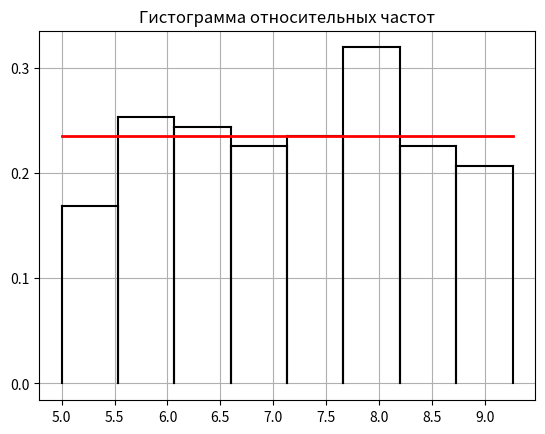
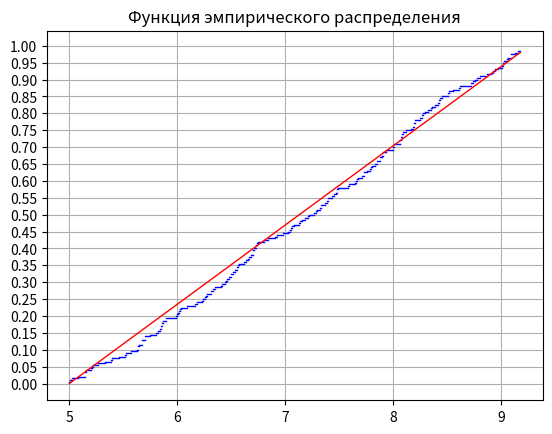

These charts were generated, in order, by the following Python code:
from math import factorial
from math import pow
from math import exp
from math import sqrt
import numpy as np
from numpy import random
import matplotlib.pyplot as plt
from matplotlib import ticker

a = 5.00
b = 9.26
m = 1+int(np.log2(200))
step = (b-a)/m
print("a =", a, "b =", b)
print("Число интервалов:", m)

#-------------------Выборка-------------------
x = [8.50307, 7.71405, 7.39643, 5.14222, 5.63608, 6.84090, 8.50797, 7.75591, 6.63549, 6.24059,
     8.29458, 5.62943, 6.53605, 6.55171, 6.66666, 5.26738, 8.00951, 7.28739, 8.92448, 6.34473,
     5.57197, 5.87143, 7.21937, 7.12808, 6.01911, 7.83236, 6.57207, 7.99324, 7.18222, 8.06711,
     5.00341, 5.33039, 7.08403, 7.13731, 8.41949, 8.43496, 7.05462, 8.19884, 8.06003, 5.81891,
     6.73641, 8.76011, 7.84814, 6.74405, 8.51654, 6.69972, 7.38635, 6.92415, 9.17032, 8.07683,
     7.78873, 7.67001, 6.48236, 7.43508, 7.47621, 5.21539, 5.19713, 8.00389, 8.55377, 6.44430,
     5.51093, 8.24295, 5.64385, 5.69757, 7.48372, 8.60417, 5.85895, 6.41499, 6.68209, 6.25302,
     5.74463, 5.52506, 7.72916, 7.57673, 6.16312, 7.36499, 7.88120, 5.45601, 7.84846, 8.00124,
     8.19091, 7.44873, 5.84747, 5.39377, 6.18000, 8.32483, 5.66835, 6.90752, 8.07441, 6.00477,
     7.26774, 8.18122, 7.93443, 8.27905, 6.69787, 8.38346, 7.64636, 7.90800, 8.45282, 6.40790,
     7.72948, 8.35123, 5.63353, 9.08879, 9.17590, 7.32771, 5.85679, 9.17257, 8.09192, 6.26705,
     8.71947, 5.08084, 5.69963, 8.11535, 9.02091, 6.70530, 7.32367, 7.79458, 7.06488, 8.87127,
     7.48168, 8.26595, 6.49747, 9.00511, 5.15066, 9.05499, 8.20346, 7.39846, 6.45501, 5.85036,
     8.19370, 5.89750, 7.15470, 8.06036, 5.20809, 7.46939, 7.59238, 9.09125, 6.03547, 6.97587,
     6.56026, 8.74133, 6.46163, 9.06046, 8.80133, 7.89389, 7.04022, 6.30758, 5.89941, 8.08198,
     6.09133, 9.13064, 6.33342, 7.21279, 5.67276, 8.77396, 6.50139, 5.79861, 6.80504, 7.80027,
     7.90628, 8.97214, 6.61643, 5.99775, 6.51572, 8.26105, 9.01296, 6.55691, 8.71515, 5.67197,
     5.38838, 6.02459, 6.73223, 8.41238, 6.65345, 5.02839, 5.14842, 6.70840, 9.15086, 7.66702,
     7.29442, 6.30794, 9.01599, 8.16085, 7.65037, 6.27550, 8.93831, 8.35999, 8.61911, 5.98645,
     7.87328, 5.00061, 6.73152, 8.42582, 6.22581, 5.14707, 5.84137, 7.02670, 7.32681, 8.901556]
print("Bыборка:")
print(x)

#-------------------Упорядоченная выборка-------------------
xs = np.sort(x)
print("Упорядоченная выборка")
print(xs)

arr = [0]*9
for k in range(m+1):
    arr[k] = np.round(a + k*step, 5)
print (arr)
#-------------------n_i-------------------
n_i = [0]*m
for j in range(200):
    if (arr[0] <= x[j] <= arr[1]):
        n_i[0] += 1
for k in range(1, m):
    for j in range(200):
        if (arr[k] < x[j] <= arr[k+1]):
            n_i[k] += 1

#-------------------w_i-------------------
w_i = [0]*m
for k in range(m):
    w_i[k] = round(n_i[k]/200, 5)

#-------------------x_i*-------------------
x_i = [0]*m
for k in range(m):
    x_i[k] = np.round((arr[k]+arr[k+1])/2, 5)

#-------------------Таблица 4.1-------------------
print("Таблица 4.1")
for k in range(m):
    print ("Интервал[", arr[k], ",", arr[k+1], "]:", "x _", k, "* =", x_i[k], "n_k =", n_i[k], "w_k =", w_i[k])
print ("sum(n_k) =", sum(n_i), "sum(w_k) =", sum(w_i))

#-------------------p*_k-------------------
p = 1/m

#-------------------|w_k-p*_k|-------------------
razn = [0]*m
for k in range(m):
    razn[k] = np.round(abs(w_i[k]-p), 5)

#-------------------N|w_k-p*_k|^2/p*_k=-------------------
hi2 = [0]*m
for k in range(m):
    hi2[k] = np.round(200*razn[k]*razn[k]/p, 5)
hi2kr = 14.1

#-------------------Таблица 4.2-------------------
print("Таблица 4.2")
for k in range(m):
    print("Интервал[", arr[k], ",", arr[k + 1], "]:", "w_k=", w_i[k], "p*_k =", p, "|w_k-p*_k|=", razn[k],
          "N|w_k-p*_k|^2/p*_k=", hi2[k])
print("sum(w_k) =", sum(n_i), "sum(p*_k) =", p*8, "max|w_k-p*_k|=", max(razn), "sum(N|w_k-p*_k|^2/p*_k)=", np.round(sum(hi2)))

#-------------------Проверка гипотезы-------------------
if np.round(sum(hi2)) <= hi2kr:
    print(f"{np.round(sum(hi2))} <= {hi2kr} Гипотеза НЕ ПРОТИВОРЕЧИТ экспериментальным данным")
else:
    print(f"{np.round(sum(hi2))} > {hi2kr} Гипотеза ПРОТИВОРЕЧИТ экспериментальным данным")

#-------------------Графики-------------------
fig, ox = plt.subplots()
for k in range(m):
    h = round(w_i[k] / step, 5)
    ox.plot([arr[k], arr[k]], [0, h], 'k')
    ox.plot([arr[k], arr[k+1]], [h, h], 'k')
    ox.plot([arr[k+1], arr[k+1]], [h, 0], 'k')
ox.plot([a, b], [1/abs(b-a), 1/abs(b-a)], 'r', linewidth=2)
ox.yaxis.set_major_locator(ticker.MultipleLocator(0.1))
ox.xaxis.set_major_locator(ticker.MultipleLocator(0.5))
plt.title("Гистограмма относительных частот")
plt.grid()
plt.show()


#-------------------Задание 3.5-------------------

#-------------------График функции эмпирического распределения-------------------
fig, sec = plt.subplots()
sec.xaxis.set_major_locator(ticker.MultipleLocator(1))
sec.yaxis.set_major_locator(ticker.MultipleLocator(0.05))
for k in range(xs.size - 1):
    sec.plot([xs[k], xs[k+1]], [(k+1)/200, (k+1)/200], 'b', linewidth=1) #выборочная
sec.plot(xs, (xs-a)/(b-a), 'r', linewidth=1) #
plt.title("Функция эмпирического распределения")
plt.grid(True)
plt.show()

#-------------------D_N-------------------
DN = 0
x_ = 0
j = 0 #x*
for k in range(xs.size):
    buf =max(((k+1)/200 - (xs[k]-a)/(b-a)), (k/200 - (xs[k]-a)/(b-a)))
    if (buf > DN):
        DN = buf
        x_ = xs[k]
        j = k+1

#-------------------Таблиза 5.1-------------------

print("a=", a, "b=", b, "N=", 200, "D_N=", np.round(DN, 5), "DNsqrt(N)=", np.round(DN*np.sqrt(200), 5),
      "x*0=", x_, "F(x*)=", np.round((x_ - a)/(b-a), 5), "FN(x*)=", np.round(((j+1)/200), 5), "FN(x* - 0)=", np.round(j/200, 5))